Dataset: data (GitHub, DavLeonardo/DeepThinking-VisionComputadora2025-2). Classes: normal, pneumonia.

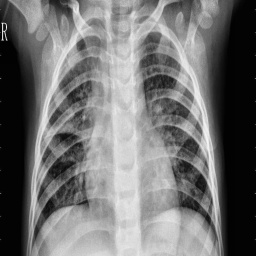
Label: pneumonia

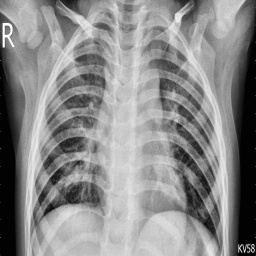
Label: normal

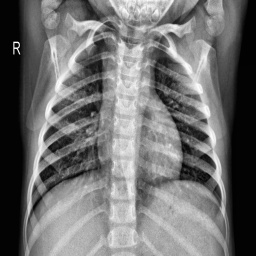
Label: normal

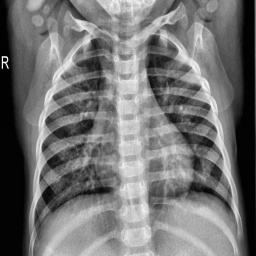
Label: normal

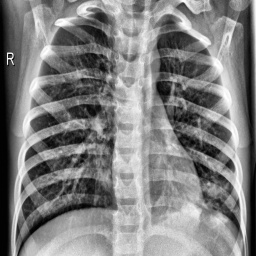
Label: pneumonia

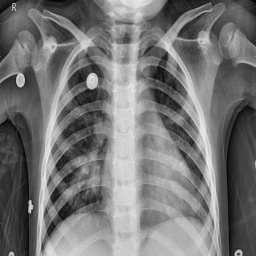
Label: pneumonia
